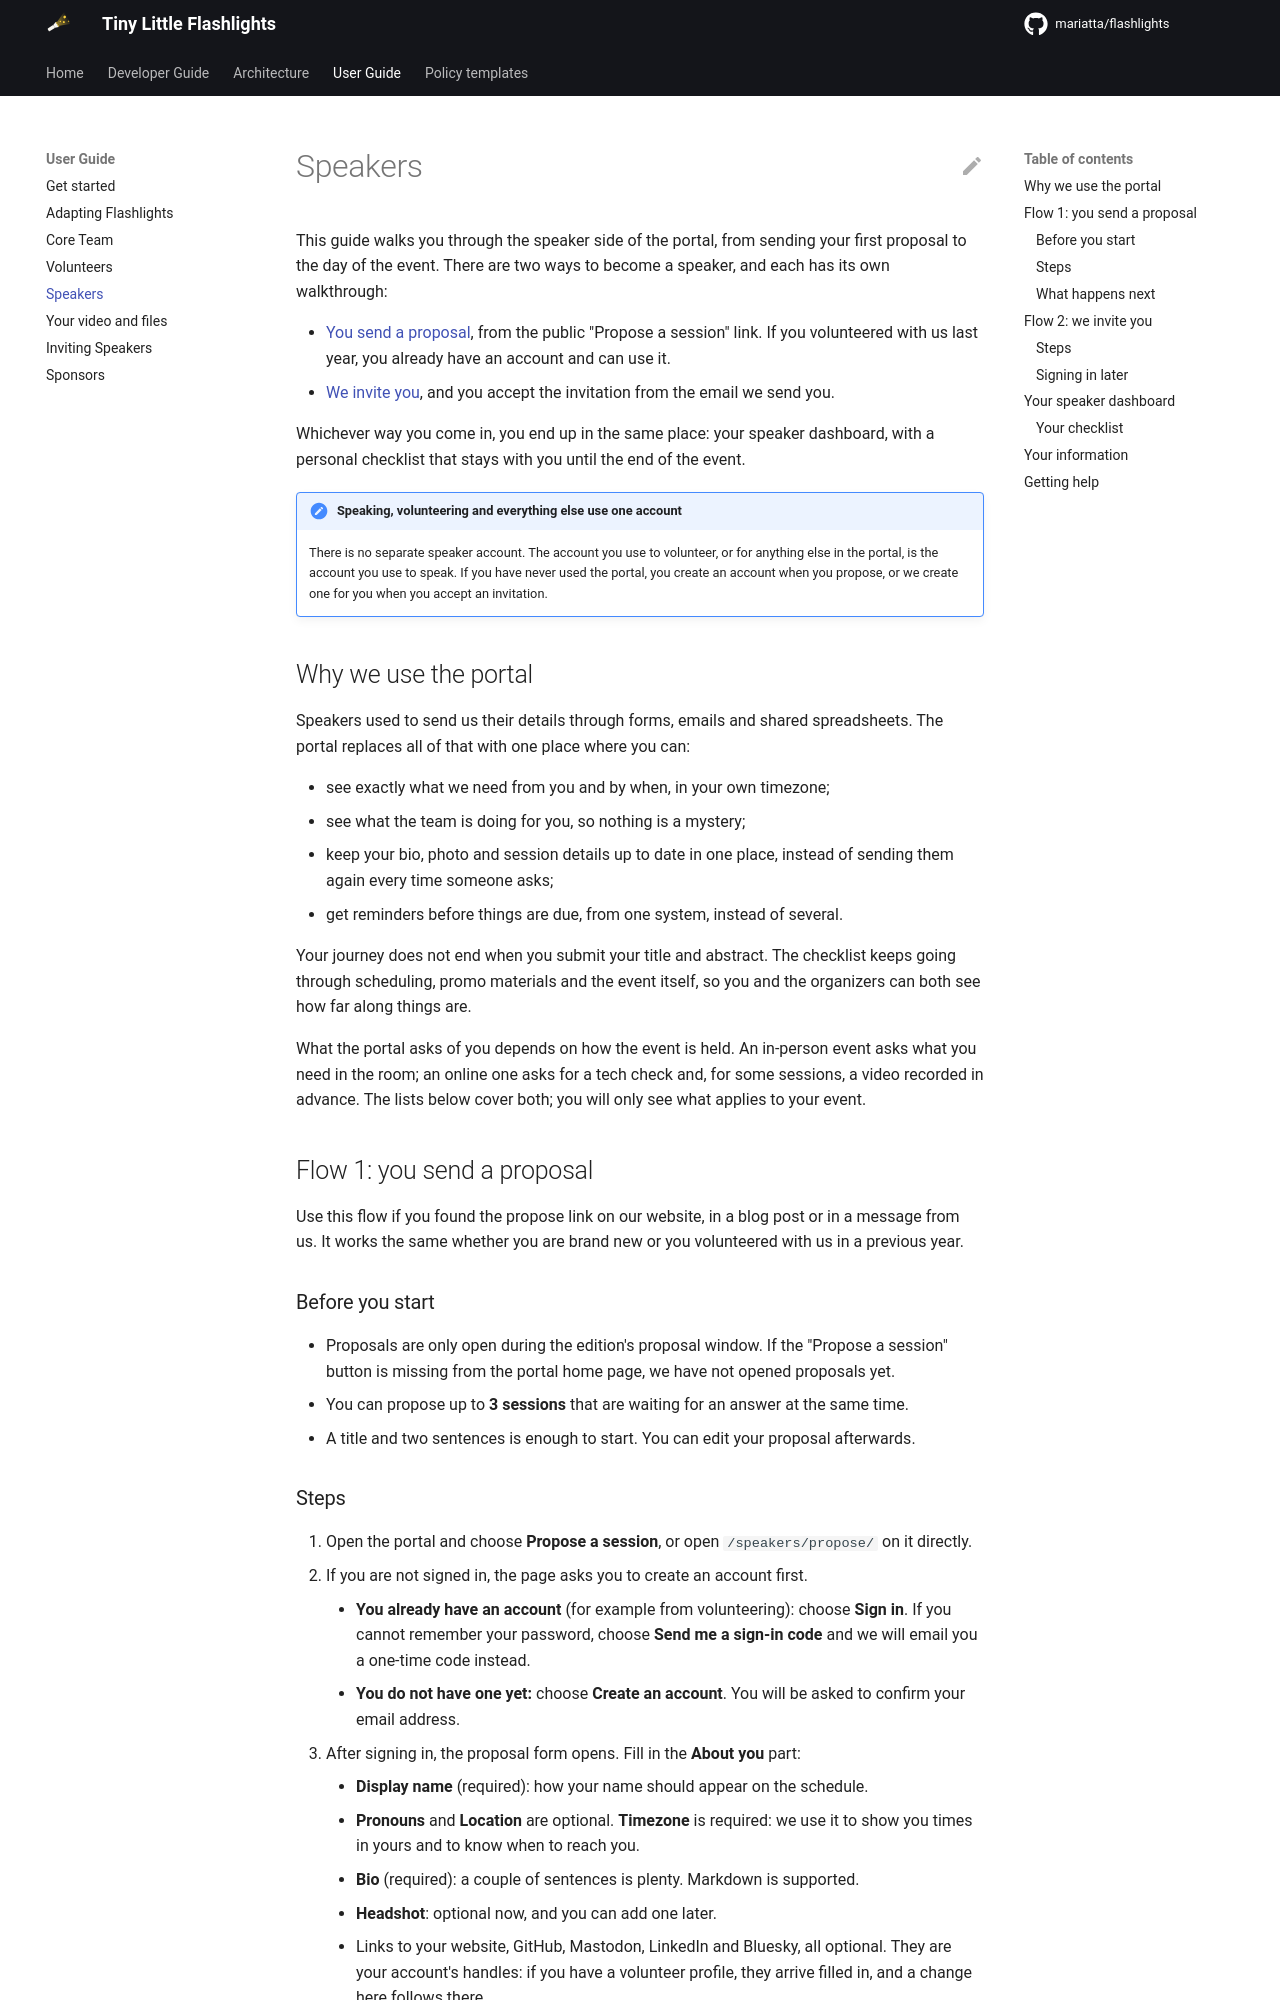

repository: Mariatta/flashlights · page: 0.1.0/user/speakers/index.html · generator: mkdocs

# Speakers

This guide walks you through the speaker side of the portal, from sending
your first proposal to the day of the event. There are two ways to become a
speaker, and each has its own walkthrough:

- [You send a proposal](#flow-1-you-send-a-proposal), from the public
  "Propose a session" link. If you volunteered with us last year, you already
  have an account and can use it.
- [We invite you](#flow-2-we-invite-you), and you accept the invitation from
  the email we send you.

Whichever way you come in, you end up in the same place: your speaker
dashboard, with a personal checklist that stays with you until the end of the
event.

!!! note "Speaking, volunteering and everything else use one account"
    There is no separate speaker account. The account you use to volunteer,
    or for anything else in the portal, is the account you use to speak. If
    you have never used the portal, you create an account when you propose,
    or we create one for you when you accept an invitation.

## Why we use the portal

Speakers used to send us their details through forms, emails and shared
spreadsheets. The portal replaces all of that with one place where you can:

- see exactly what we need from you and by when, in your own timezone;
- see what the team is doing for you, so nothing is a mystery;
- keep your bio, photo and session details up to date in one place, instead of
  sending them again every time someone asks;
- get reminders before things are due, from one system, instead of several.

Your journey does not end when you submit your title and abstract. The
checklist keeps going through scheduling, promo materials and the event
itself, so you and the organizers can both see how far along things are.

What the portal asks of you depends on how the event is held. An in-person
event asks what you need in the room; an online one asks for a tech check and,
for some sessions, a video recorded in advance. The lists below cover both;
you will only see what applies to your event.

## Flow 1: you send a proposal

Use this flow if you found the propose link on our website, in a blog post or
in a message from us. It works the same whether you are brand new or you
volunteered with us in a previous year.


### Before you start

- Proposals are only open during the edition's proposal window. If the
  "Propose a session" button is missing from the portal home page, we have not
  opened proposals yet.
- You can propose up to **3 sessions** that are waiting for an answer at the
  same time.
- A title and two sentences is enough to start. You can edit your proposal
  afterwards.
